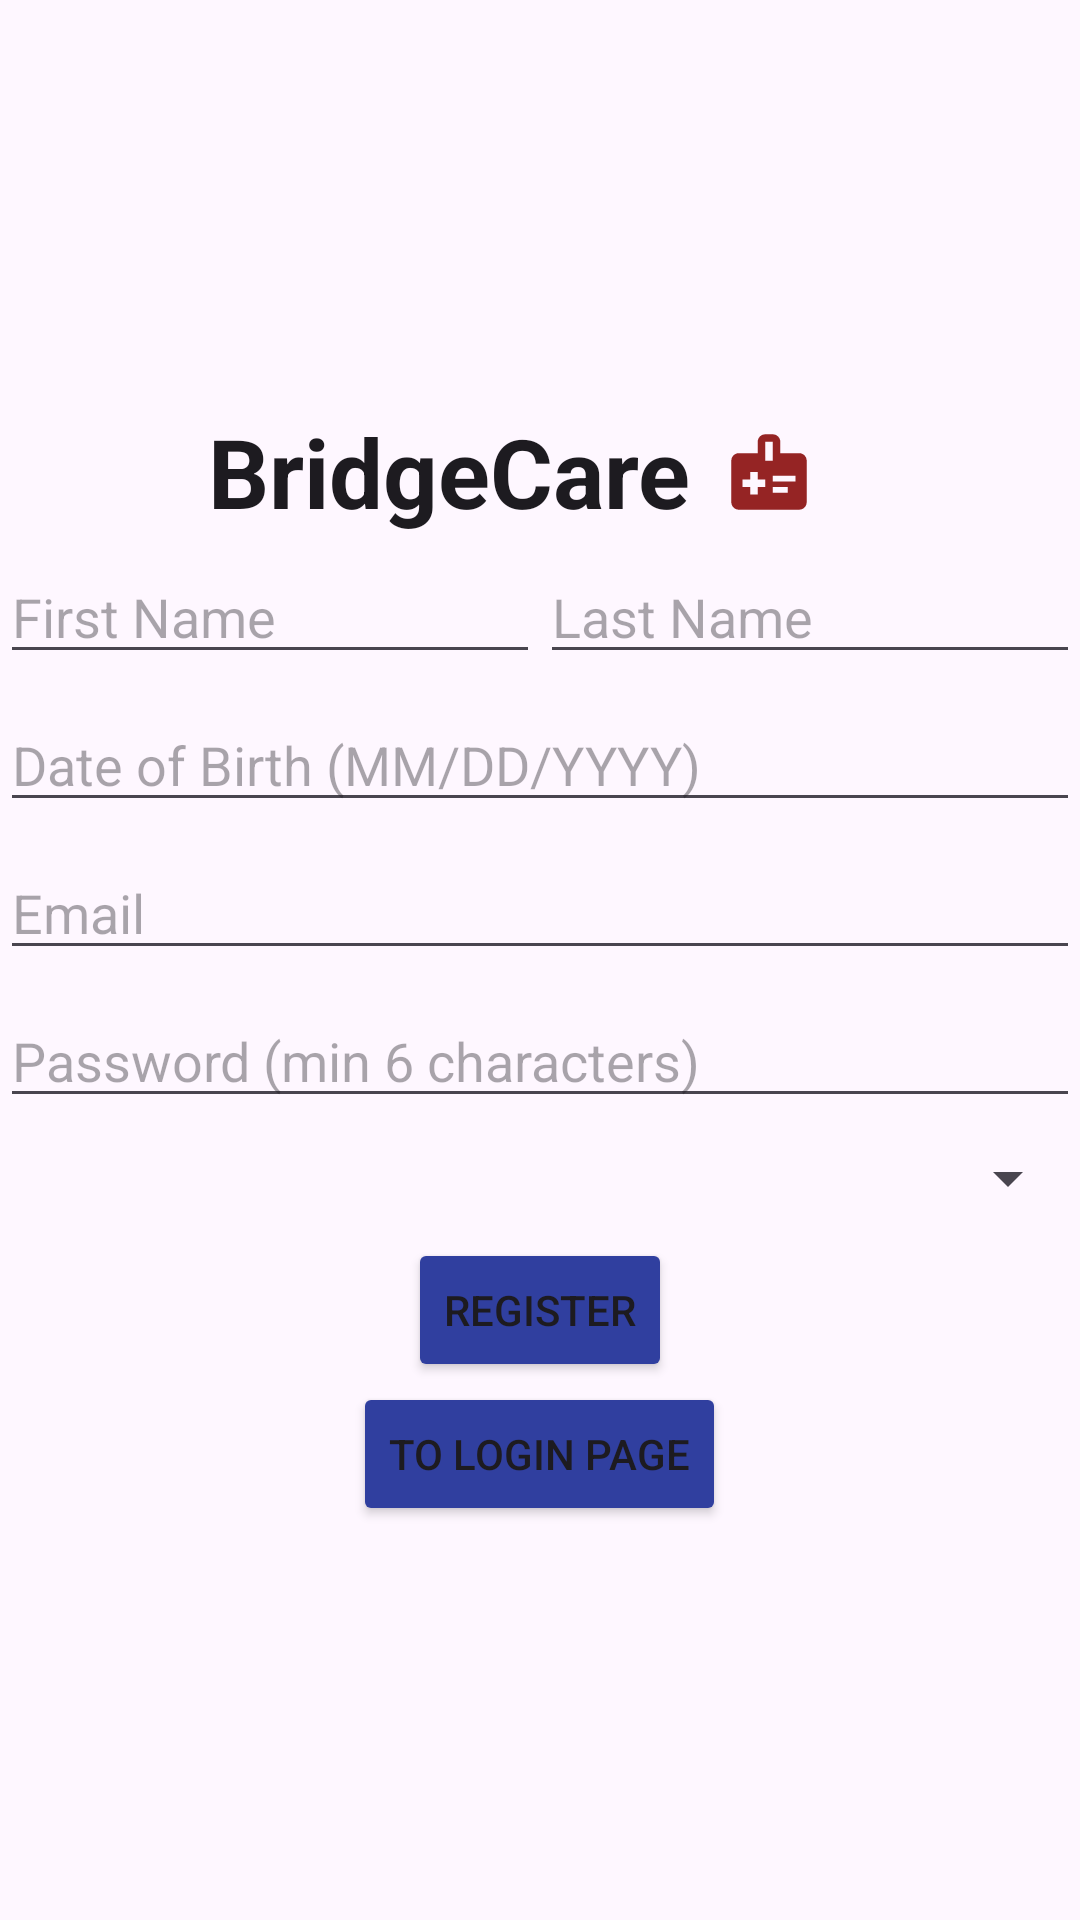

This screen was rendered from an Android layout file. Write that file and the resources it references.
<!-- AndroidManifest.xml: activity theme Theme.BridgeCare -->
<!-- res/layout/activity_register.xml -->
<?xml version="1.0" encoding="utf-8"?>
<LinearLayout xmlns:android="http://schemas.android.com/apk/res/android"
    xmlns:tools="http://schemas.android.com/tools"
    xmlns:app="http://schemas.android.com/apk/res-auto"
    android:id="@+id/main"
    android:layout_width="match_parent"
    android:layout_height="match_parent"
    android:orientation="vertical"
    android:layout_margin="16dp"
    android:gravity="center"
    tools:context=".RegisterActivity">

    <LinearLayout
        android:layout_width="match_parent"
        android:layout_height="wrap_content"
        android:orientation="horizontal"
        android:gravity="center">

        <TextView
            android:id="@+id/labelBridgeCare"
            android:layout_width="wrap_content"
            android:layout_height="wrap_content"
            android:gravity="center_vertical"
            android:text="@string/app_name"
            android:textSize="32sp"
            android:textStyle="bold"
            android:textColor="?android:attr/textColorPrimary" />

        <ImageView
            android:id="@+id/imageLogo"
            android:layout_width="52dp"
            android:layout_height="52dp"
            android:src="@drawable/care_connect_image_foreground"
            android:contentDescription="@string/cd_app_logo"
            android:layout_marginEnd="8dp" />
    </LinearLayout>

    <LinearLayout
        android:layout_width="match_parent"
        android:layout_height="wrap_content"
        android:orientation="horizontal"
        android:layout_marginBottom="8dp">

        <EditText
            android:id="@+id/editTextFirstName"
            android:layout_width="0dp"
            android:layout_height="wrap_content"
            android:layout_weight="1"
            android:hint="@string/first_name_hint"
            android:inputType="textPersonName" />

        <EditText
            android:id="@+id/editTextLastName"
            android:layout_width="0dp"
            android:layout_height="wrap_content"
            android:layout_weight="1"
            android:hint="@string/last_name_hint"
            android:inputType="textPersonName" />
    </LinearLayout>

    <EditText
        android:id="@+id/editTextDob"
        android:layout_width="match_parent"
        android:layout_height="wrap_content"
        android:layout_marginBottom="8dp"
        android:focusable="false"
        android:hint="@string/dob_hint"
        android:inputType="date" />

    <EditText
        android:id="@+id/editTextEmail"
        android:layout_width="match_parent"
        android:layout_height="wrap_content"
        android:layout_marginBottom="8dp"
        android:hint="@string/email_hint"
        android:inputType="textEmailAddress" />

    <EditText
        android:id="@+id/editTextPassword"
        android:layout_width="match_parent"
        android:layout_height="wrap_content"
        android:layout_marginBottom="8dp"
        android:hint="@string/password_hint"
        android:inputType="textPassword" />

    <Spinner
        android:id="@+id/spinnerRole"
        android:layout_width="match_parent"
        android:layout_height="wrap_content"
        android:layout_marginBottom="8dp" />

    <EditText
        android:id="@+id/editTextPhysicianInviteCode"
        android:layout_width="match_parent"
        android:layout_height="wrap_content"
        android:layout_marginBottom="8dp"
        android:hint="@string/physician_invite_code_hint"
        android:inputType="textPassword"
        android:visibility="gone" />

    <ProgressBar
        android:id="@+id/authProgressBar"
        android:layout_width="wrap_content"
        android:layout_height="wrap_content"
        android:layout_marginBottom="8dp"
        android:visibility="gone" />

    <Button
        android:id="@+id/buttonRegister"
        android:layout_width="wrap_content"
        android:layout_height="wrap_content"
        android:text="@string/register"
        android:backgroundTint="#303F9F"
        app:cornerRadius="5dp"/>

    <Button
        android:id="@+id/toLoginPage"
        android:layout_width="wrap_content"
        android:layout_height="wrap_content"
        android:text="@string/to_login_page"
        android:backgroundTint="#303F9F"
        app:cornerRadius="5dp"/>

</LinearLayout>
<!-- resources referenced by this layout -->
<resources>
  <!-- drawable care_connect_image_foreground (drawable) -->
  <vector xmlns:android="http://schemas.android.com/apk/res/android"
      android:width="108dp"
      android:height="108dp"
      android:viewportWidth="24"
      android:viewportHeight="24"
      android:tint="#952424">
    <group android:scaleX="0.58"
        android:scaleY="0.58"
        android:translateX="5.04"
        android:translateY="5.04">
      <path
          android:fillColor="@android:color/white"
          android:pathData="M20,7h-5V4c0,-1.1 -0.9,-2 -2,-2h-2C9.9,2 9,2.9 9,4v3H4C2.9,7 2,7.9 2,9v11c0,1.1 0.9,2 2,2h16c1.1,0 2,-0.9 2,-2V9C22,7.9 21.1,7 20,7zM11,4h2v5h-2V4zM11,16H9v2H7v-2H5v-2h2v-2h2v2h2V16zM13,14.5V13h6v1.5H13zM13,17.5V16h4v1.5H13z"/>
    </group>
  </vector>
  <string name="app_name">BridgeCare</string>
  <string name="cd_app_logo">BridgeCare logo</string>
  <string name="dob_hint">Date of Birth (MM/DD/YYYY)</string>
  <string name="email_hint">Email</string>
  <string name="first_name_hint">First Name</string>
  <string name="last_name_hint">Last Name</string>
  <string name="password_hint">Password (min 6 characters)</string>
  <string name="physician_invite_code_hint">Physician invite code</string>
  <string name="register">Register</string>
  <string name="to_login_page">To Login Page</string>
  <style name="Theme.BridgeCare" parent="Base.Theme.BridgeCare" />
  <style name="Base.Theme.BridgeCare" parent="Theme.Material3.DayNight.NoActionBar">
          
          
      </style>
</resources>
